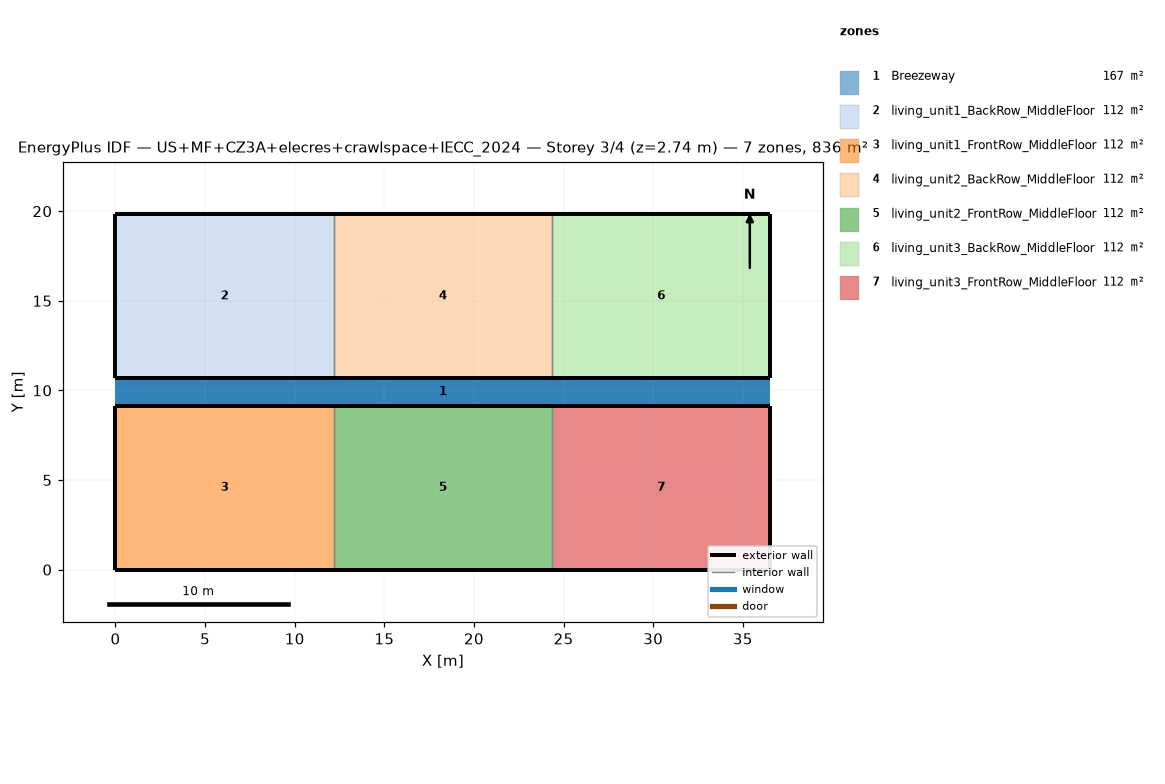
=== STOREY PLAN SPEC (per zone: floor XY polygon, exterior-wall plan segments, windows/doors) ===
zone 1: Breezeway  (167.0 m²)
  floor: (36.54, 9.16) (0.00, 9.16) (0.00, 10.68) (36.54, 10.68)
  floor: (36.54, 9.16) (0.00, 9.16) (0.00, 10.68) (36.54, 10.68)
  floor: (36.54, 9.16) (0.00, 9.16) (0.00, 10.68) (36.54, 10.68)
zone 2: living_unit1_BackRow_MiddleFloor  (111.5 m²)
  floor: (12.18, 10.68) (0.00, 10.68) (0.00, 19.84) (12.18, 19.84)
  exterior wall: (0.00, 10.68) – (12.18, 10.68)  [12.2 m]
  exterior wall: (12.18, 19.84) – (0.00, 19.84)  [12.2 m]
  exterior wall: (0.00, 19.84) – (0.00, 10.68)  [9.2 m]
  interior walls: 1
zone 3: living_unit1_FrontRow_MiddleFloor  (111.5 m²)
  floor: (12.18, 0.00) (0.00, 0.00) (0.00, 9.16) (12.18, 9.16)
  exterior wall: (0.00, 0.00) – (12.18, 0.00)  [12.2 m]
  exterior wall: (12.18, 9.16) – (0.00, 9.16)  [12.2 m]
  exterior wall: (0.00, 9.16) – (0.00, 0.00)  [9.2 m]
  interior walls: 1
zone 4: living_unit2_BackRow_MiddleFloor  (111.5 m²)
  floor: (24.36, 10.68) (12.18, 10.68) (12.18, 19.84) (24.36, 19.84)
  exterior wall: (12.18, 10.68) – (24.36, 10.68)  [12.2 m]
  exterior wall: (24.36, 19.84) – (12.18, 19.84)  [12.2 m]
  interior walls: 2
zone 5: living_unit2_FrontRow_MiddleFloor  (111.5 m²)
  floor: (24.36, 0.00) (12.18, 0.00) (12.18, 9.16) (24.36, 9.16)
  exterior wall: (12.18, 0.00) – (24.36, 0.00)  [12.2 m]
  exterior wall: (24.36, 9.16) – (12.18, 9.16)  [12.2 m]
  interior walls: 2
zone 6: living_unit3_BackRow_MiddleFloor  (111.5 m²)
  floor: (36.54, 10.68) (24.36, 10.68) (24.36, 19.84) (36.54, 19.84)
  exterior wall: (24.36, 10.68) – (36.54, 10.68)  [12.2 m]
  exterior wall: (36.54, 10.68) – (36.54, 19.84)  [9.2 m]
  exterior wall: (36.54, 19.84) – (24.36, 19.84)  [12.2 m]
  interior walls: 1
zone 7: living_unit3_FrontRow_MiddleFloor  (111.5 m²)
  floor: (36.54, 0.00) (24.36, 0.00) (24.36, 9.16) (36.54, 9.16)
  exterior wall: (24.36, 0.00) – (36.54, 0.00)  [12.2 m]
  exterior wall: (36.54, 0.00) – (36.54, 9.16)  [9.2 m]
  exterior wall: (36.54, 9.16) – (24.36, 9.16)  [12.2 m]
  interior walls: 1

=== DERIVED (storey summary) ===
Building: US+MF+CZ3A+elecres+crawlspace+IECC_2024
Storey: 3 of 4  (floor level z = 2.74 m)
Storey gross floor area: 836.2 m²
Zones on this storey: 7
  - Breezeway: floor 167.0 m²
  - living_unit1_BackRow_MiddleFloor: floor 111.5 m²; exterior wall 33.5 m (86.9 m²); WWR 0.0%
  - living_unit1_FrontRow_MiddleFloor: floor 111.5 m²; exterior wall 33.5 m (86.9 m²); WWR 0.0%
  - living_unit2_BackRow_MiddleFloor: floor 111.5 m²; exterior wall 24.4 m (63.1 m²); WWR 0.0%
  - living_unit2_FrontRow_MiddleFloor: floor 111.5 m²; exterior wall 24.4 m (63.1 m²); WWR 0.0%
  - living_unit3_BackRow_MiddleFloor: floor 111.5 m²; exterior wall 33.5 m (86.9 m²); WWR 0.0%
  - living_unit3_FrontRow_MiddleFloor: floor 111.5 m²; exterior wall 33.5 m (86.9 m²); WWR 0.0%
Zone adjacency (shared interzone walls):
  - living_unit1_BackRow_MiddleFloor ↔ living_unit2_BackRow_MiddleFloor
  - living_unit1_FrontRow_MiddleFloor ↔ living_unit2_FrontRow_MiddleFloor
  - living_unit2_BackRow_MiddleFloor ↔ living_unit3_BackRow_MiddleFloor
  - living_unit2_FrontRow_MiddleFloor ↔ living_unit3_FrontRow_MiddleFloor